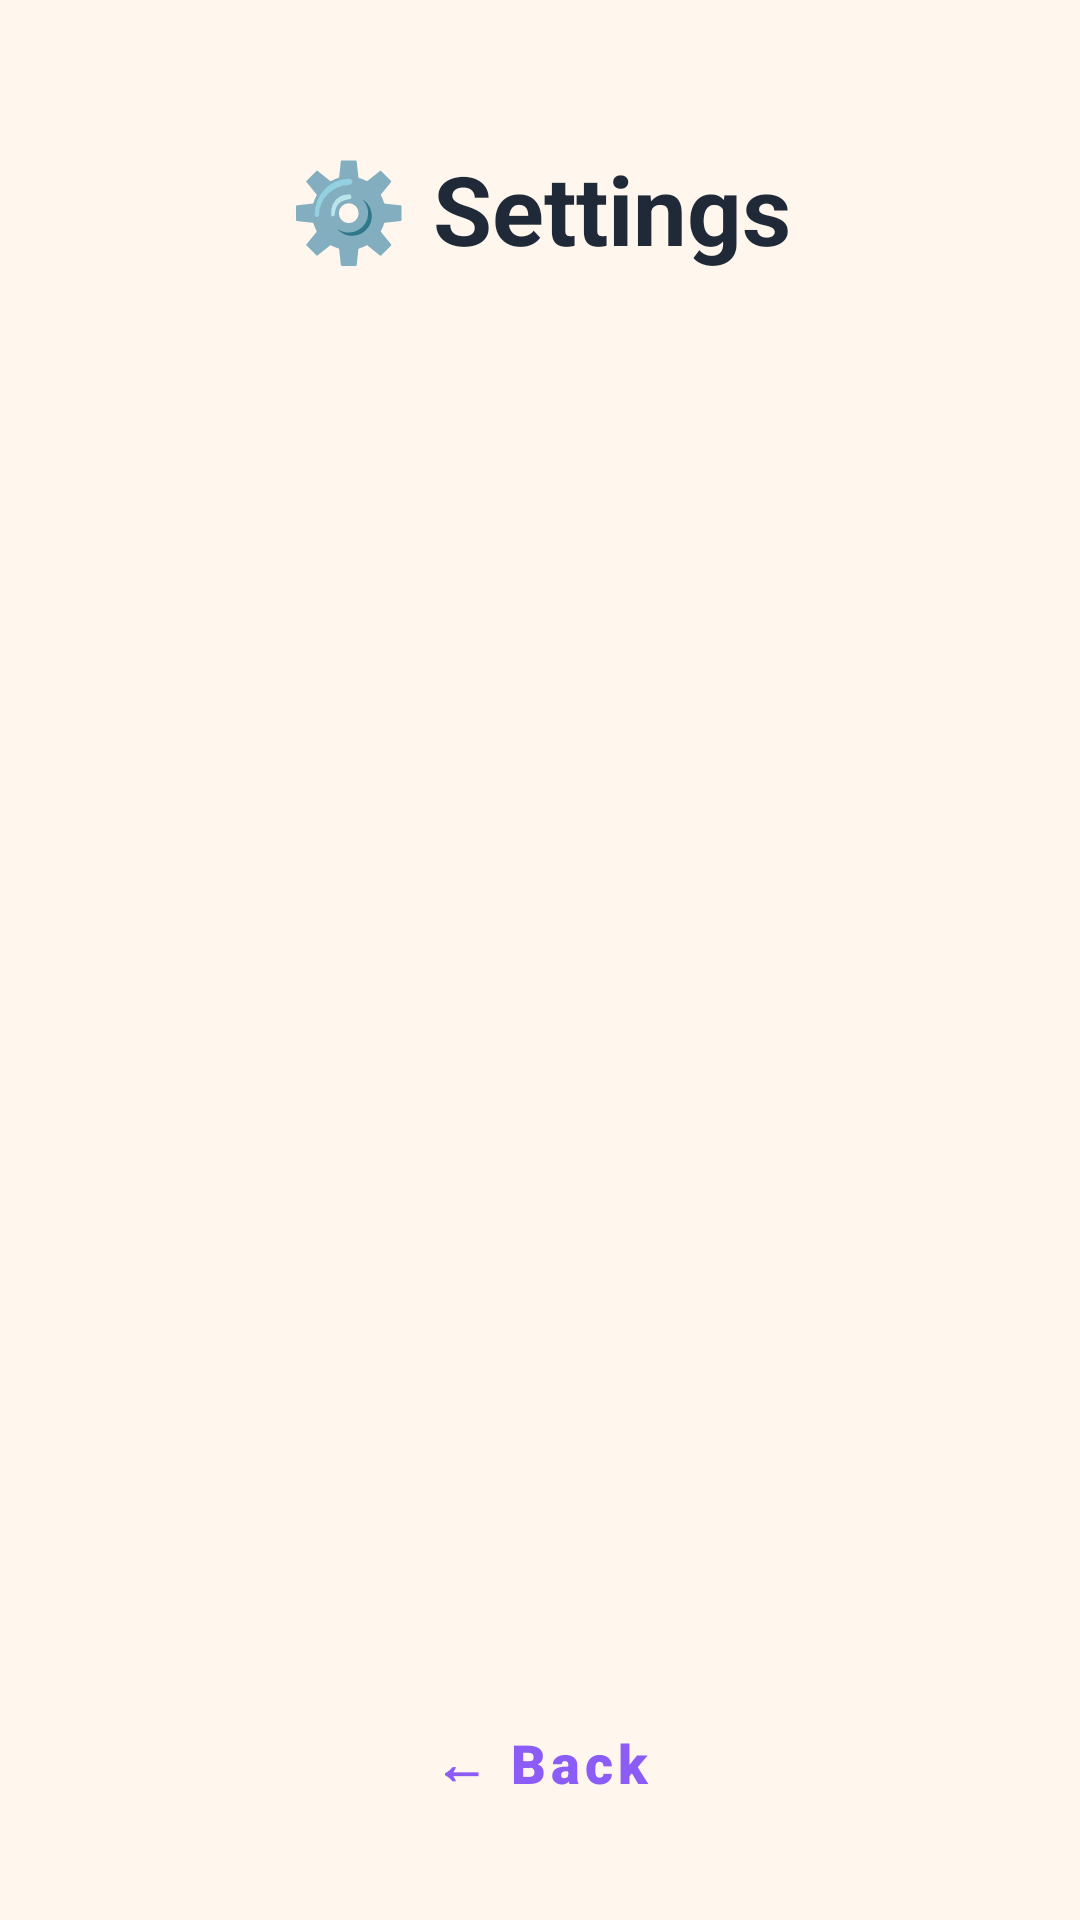

Here is an Android app screen rendered from its layout file. Give the layout XML and the strings, colors and styles it references.
<!-- AndroidManifest.xml: application theme Theme.WhisperGames -->
<!-- res/layout/activity_settings.xml -->
<?xml version="1.0" encoding="utf-8"?>
<androidx.constraintlayout.widget.ConstraintLayout xmlns:android="http://schemas.android.com/apk/res/android"
    xmlns:app="http://schemas.android.com/apk/res-auto"
    android:layout_width="match_parent"
    android:layout_height="match_parent"
    android:background="@color/background_main">

    
    <TextView
        android:id="@+id/tvTitle"
        android:layout_width="wrap_content"
        android:layout_height="wrap_content"
        android:layout_marginTop="48dp"
        android:text="⚙️ Settings"
        android:textColor="@color/text_primary"
        android:textSize="32sp"
        android:textStyle="bold"
        app:layout_constraintEnd_toEndOf="parent"
        app:layout_constraintStart_toStartOf="parent"
        app:layout_constraintTop_toTopOf="parent" />

    
    <FrameLayout
        android:id="@+id/settings_container"
        android:layout_width="0dp"
        android:layout_height="0dp"
        android:layout_marginTop="24dp"
        app:layout_constraintBottom_toTopOf="@id/btnBack"
        app:layout_constraintEnd_toEndOf="parent"
        app:layout_constraintStart_toStartOf="parent"
        app:layout_constraintTop_toBottomOf="@id/tvTitle" />

    
    <Button
        android:id="@+id/btnBack"
        style="@style/Widget.WhisperGames.Button.Secondary"
        android:layout_width="0dp"
        android:layout_height="wrap_content"
        android:layout_margin="24dp"
        android:text="← Back"
        app:layout_constraintBottom_toBottomOf="parent"
        app:layout_constraintEnd_toEndOf="parent"
        app:layout_constraintStart_toStartOf="parent" />

</androidx.constraintlayout.widget.ConstraintLayout>
<!-- resources referenced by this layout -->
<resources>
  <color name="background_main">#FFF7ED</color>
  <color name="text_primary">#1F2937</color>
  <style name="Widget.WhisperGames.Button.Secondary" parent="Widget.WhisperGames.Button">
          <item name="backgroundTint">@color/background_card</item>
          <item name="android:textColor">@color/primary</item>
          <item name="strokeColor">@color/primary</item>
          <item name="strokeWidth">3dp</item>
          <item name="rippleColor">@color/accent_light</item>
      </style>
  <style name="Theme.WhisperGames" parent="Theme.MaterialComponents.DayNight.NoActionBar">
          
          <item name="colorPrimary">@color/primary</item>
          <item name="colorPrimaryVariant">@color/primary_dark</item>
          <item name="colorOnPrimary">@color/white</item>
          
          <item name="colorSecondary">@color/secondary</item>
          <item name="colorSecondaryVariant">@color/secondary</item>
          <item name="colorOnSecondary">@color/white</item>
          
          <item name="android:statusBarColor">@color/background_main</item>
          <item name="android:windowLightStatusBar">true</item>
          
          <item name="android:windowBackground">@color/background_main</item>
          
          <item name="shapeAppearanceSmallComponent">@style/ShapeAppearance.WhisperGames.SmallComponent</item>
          <item name="shapeAppearanceMediumComponent">@style/ShapeAppearance.WhisperGames.MediumComponent</item>
      </style>
  <style name="Widget.WhisperGames.Button" parent="Widget.MaterialComponents.Button">
          <item name="android:paddingVertical">16dp</item>
          <item name="android:paddingHorizontal">32dp</item>
          <item name="cornerRadius">28dp</item>
          <item name="android:textSize">18sp</item>
          <item name="android:fontFamily">sans-serif-black</item>
          <item name="android:textStyle">bold</item>
          <item name="textAllCaps">false</item>
          <item name="elevation">4dp</item>
          <item name="android:stateListAnimator">@null</item>
      </style>
  <color name="background_card">#FFFFFF</color>
  <color name="primary">#8B5CF6</color>
  <color name="accent_light">#A78BFA</color>
  <color name="primary_dark">#7C3AED</color>
  <color name="white">#FFFFFFFF</color>
  <color name="secondary">#EC4899</color>
  <style name="ShapeAppearance.WhisperGames.SmallComponent" parent="ShapeAppearance.MaterialComponents.SmallComponent">
          <item name="cornerFamily">rounded</item>
          <item name="cornerSize">12dp</item>
      </style>
  <style name="ShapeAppearance.WhisperGames.MediumComponent" parent="ShapeAppearance.MaterialComponents.MediumComponent">
          <item name="cornerFamily">rounded</item>
          <item name="cornerSize">20dp</item>
      </style>
</resources>
